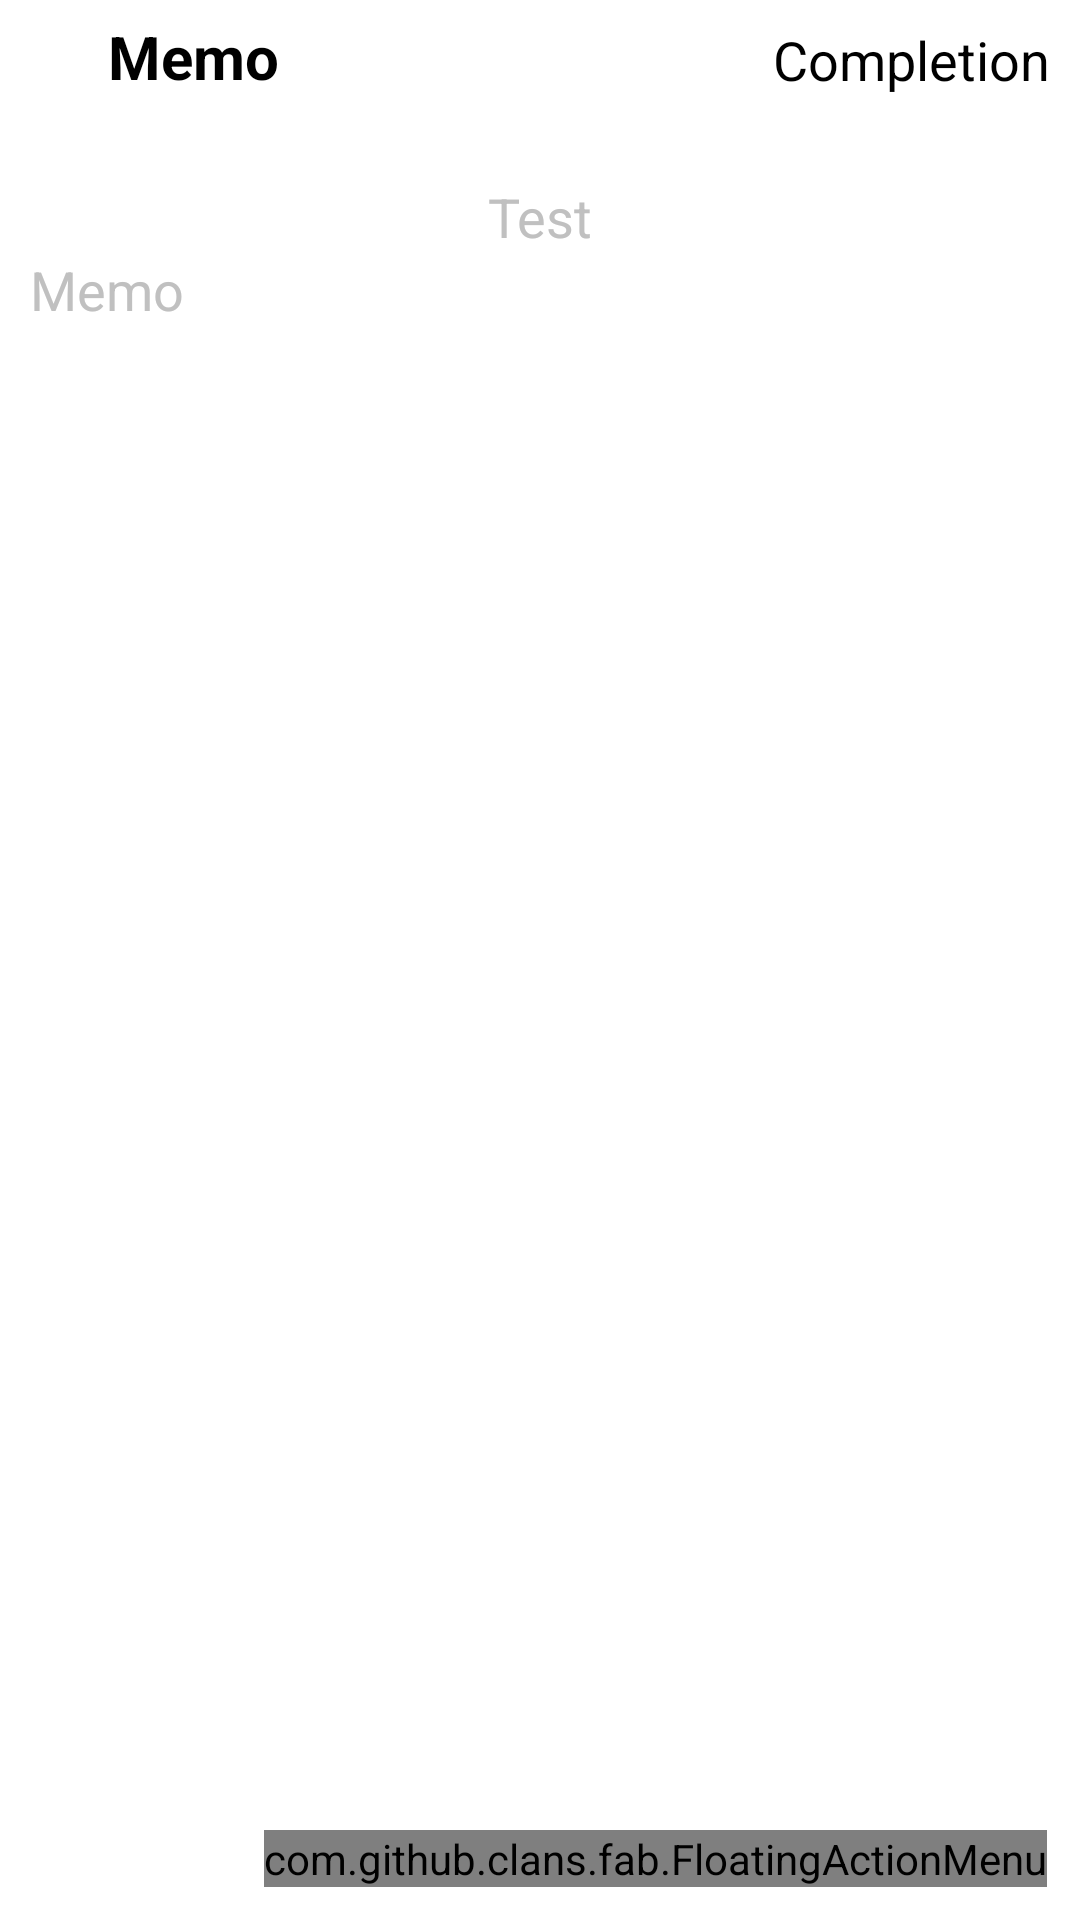

Android layout source for this screen:
<!-- AndroidManifest.xml: application theme AppTheme -->
<!-- res/layout/fragment_memo_write.xml -->
<?xml version="1.0" encoding="utf-8"?>
<RelativeLayout xmlns:android="http://schemas.android.com/apk/res/android"
    xmlns:fab="http://schemas.android.com/apk/res-auto"
    android:layout_width="match_parent"
    android:layout_height="match_parent"
    android:background="@color/white"
    android:orientation="vertical">

    <RelativeLayout
        android:id="@+id/writeF_relative_layout_title"
        android:layout_width="match_parent"
        android:layout_height="40dp"
        android:background="@null">

        <RelativeLayout
            android:id="@+id/writeF_relative_layout_back"
            android:layout_width="100dp"
            android:layout_height="match_parent"
            android:layout_centerVertical="true"
            android:background="@null">

            <ImageView
                android:id="@+id/writeF_image_view_back"
                android:layout_width="15dp"
                android:layout_height="wrap_content"
                android:layout_centerVertical="true"
                android:layout_marginStart="11dp"
                android:scaleType="fitXY"
                android:src="@drawable/arrow_left" />

            <TextView
                android:layout_width="wrap_content"
                android:layout_height="wrap_content"
                android:layout_centerVertical="true"
                android:layout_marginStart="10dp"
                android:layout_toEndOf="@+id/writeF_image_view_back"
                android:includeFontPadding="false"
                android:text="@string/memo"
                android:textColor="@color/black"
                android:textSize="20sp"
                android:textStyle="bold" />
        </RelativeLayout>

        <TextView
            android:id="@+id/writeF_text_view_completion"
            android:layout_width="wrap_content"
            android:layout_height="wrap_content"
            android:layout_alignParentEnd="true"
            android:layout_centerVertical="true"
            android:layout_marginEnd="10dp"
            android:text="@string/completion"
            android:textColor="@color/black"
            android:textSize="18sp" />
    </RelativeLayout>

    <ScrollView
        android:layout_width="match_parent"
        android:layout_height="match_parent"
        android:layout_below="@+id/writeF_relative_layout_title">

        <RelativeLayout
            android:layout_width="match_parent"
            android:layout_height="wrap_content"
            android:padding="10dp">

            <TextView
                android:id="@+id/writeF_text_view_time"
                android:layout_width="match_parent"
                android:layout_height="wrap_content"
                android:layout_marginTop="10dp"
                android:gravity="center_horizontal"
                android:text="@string/test"
                android:textColor="@color/silver"
                android:textSize="18sp" />

            <EditText
                android:id="@+id/writeF_edit_text_content"
                android:layout_width="match_parent"
                android:layout_height="wrap_content"
                android:layout_below="@+id/writeF_text_view_time"
                android:background="@null"
                android:hint="@string/memo"
                android:textColor="@color/black"
                android:textColorHint="@color/silver"
                android:textSize="18sp" />

            <LinearLayout
                android:layout_width="match_parent"
                android:layout_height="wrap_content"
                android:layout_below="@+id/writeF_edit_text_content"
                android:layout_marginBottom="10dp"
                android:layout_marginTop="10dp"
                android:orientation="vertical">

                <ImageView
                    android:id="@+id/writeF_image_view_1"
                    android:layout_width="match_parent"
                    android:layout_height="match_parent"
                    android:layout_weight="1"
                    android:scaleType="center" />

                <ImageView
                    android:id="@+id/writeF_image_view_2"
                    android:layout_width="match_parent"
                    android:layout_height="match_parent"
                    android:layout_marginBottom="10dp"
                    android:layout_marginTop="10dp"
                    android:layout_weight="1"
                    android:scaleType="center" />

                <ImageView
                    android:id="@+id/writeF_image_view_3"
                    android:layout_width="match_parent"
                    android:layout_height="match_parent"
                    android:layout_weight="1"
                    android:scaleType="center" />

            </LinearLayout>

        </RelativeLayout>
    </ScrollView>

    <com.github.clans.fab.FloatingActionMenu
        android:id="@+id/writeF_floating_action_menu"
        android:layout_width="wrap_content"
        android:layout_height="wrap_content"
        android:layout_alignParentBottom="true"
        android:layout_alignParentEnd="true"
        android:layout_marginBottom="11dp"
        android:layout_marginLeft="11dp"
        android:layout_marginRight="11dp"
        fab:menu_animationDelayPerItem="55"
        fab:menu_backgroundColor="@android:color/transparent"
        fab:menu_buttonSpacing="0dp"
        fab:menu_colorNormal="#da3c2f"
        fab:menu_colorPressed="#dc4b3f"
        fab:menu_colorRipple="#99d4d4d4"
        fab:menu_fab_size="normal"
        fab:menu_icon="@drawable/fab_add"
        fab:menu_labels_colorNormal="#333"
        fab:menu_labels_colorPressed="#444"
        fab:menu_labels_colorRipple="#66efecec"
        fab:menu_labels_cornerRadius="3dp"
        fab:menu_labels_ellipsize="none"
        fab:menu_labels_hideAnimation="@anim/fab_slide_out_to_right"
        fab:menu_labels_margin="0dp"
        fab:menu_labels_maxLines="-1"
        fab:menu_labels_padding="8dp"
        fab:menu_labels_position="left"
        fab:menu_labels_showAnimation="@anim/fab_slide_in_from_right"
        fab:menu_labels_showShadow="true"
        fab:menu_labels_singleLine="false"
        fab:menu_labels_textColor="#f2f1f1"
        fab:menu_labels_textSize="15sp"
        fab:menu_openDirection="up"
        fab:menu_shadowColor="#66aff198"
        fab:menu_shadowRadius="4dp"
        fab:menu_shadowXOffset="1dp"
        fab:menu_shadowYOffset="4dp"
        fab:menu_showShadow="true">

        <com.github.clans.fab.FloatingActionButton
            android:id="@+id/writeF_floating_action_menu_item_camera"
            android:layout_width="wrap_content"
            android:layout_height="wrap_content"
            android:src="@android:drawable/ic_menu_camera"
            fab:fab_size="mini" />

        <com.github.clans.fab.FloatingActionButton
            android:id="@+id/writeF_floating_action_menu_item_gallery"
            android:layout_width="wrap_content"
            android:layout_height="wrap_content"
            android:src="@android:drawable/ic_menu_gallery"
            fab:fab_size="mini" />

        
        <com.github.clans.fab.FloatingActionButton
            android:id="@+id/writeF_floating_action_menu_item_draw"
            android:layout_width="wrap_content"
            android:layout_height="wrap_content"
            android:src="@android:drawable/ic_menu_edit"
            fab:fab_size="mini" />
    </com.github.clans.fab.FloatingActionMenu>
</RelativeLayout>
<!-- resources referenced by this layout -->
<resources>
  <color name="black">#000000</color>
  <color name="silver">#C0C0C0</color>
  <color name="white">#FFFFFF</color>
  <string name="completion">Completion</string>
  <string name="memo">Memo</string>
  <string name="test">Test</string>
  <style name="AppTheme" parent="Theme.AppCompat.NoActionBar">
          <item name="windowActionBar">false</item>
          <item name="windowNoTitle">true</item>
  
          
          <item name="colorPrimary">@color/colorPrimary</item>
          <item name="colorPrimaryDark">@color/colorPrimaryDark</item>
          <item name="colorAccent">@color/colorAccent</item>
      </style>
  <color name="colorPrimary">#3F51B5</color>
  <color name="colorPrimaryDark">#303F9F</color>
  <color name="colorAccent">#FF4081</color>
</resources>
